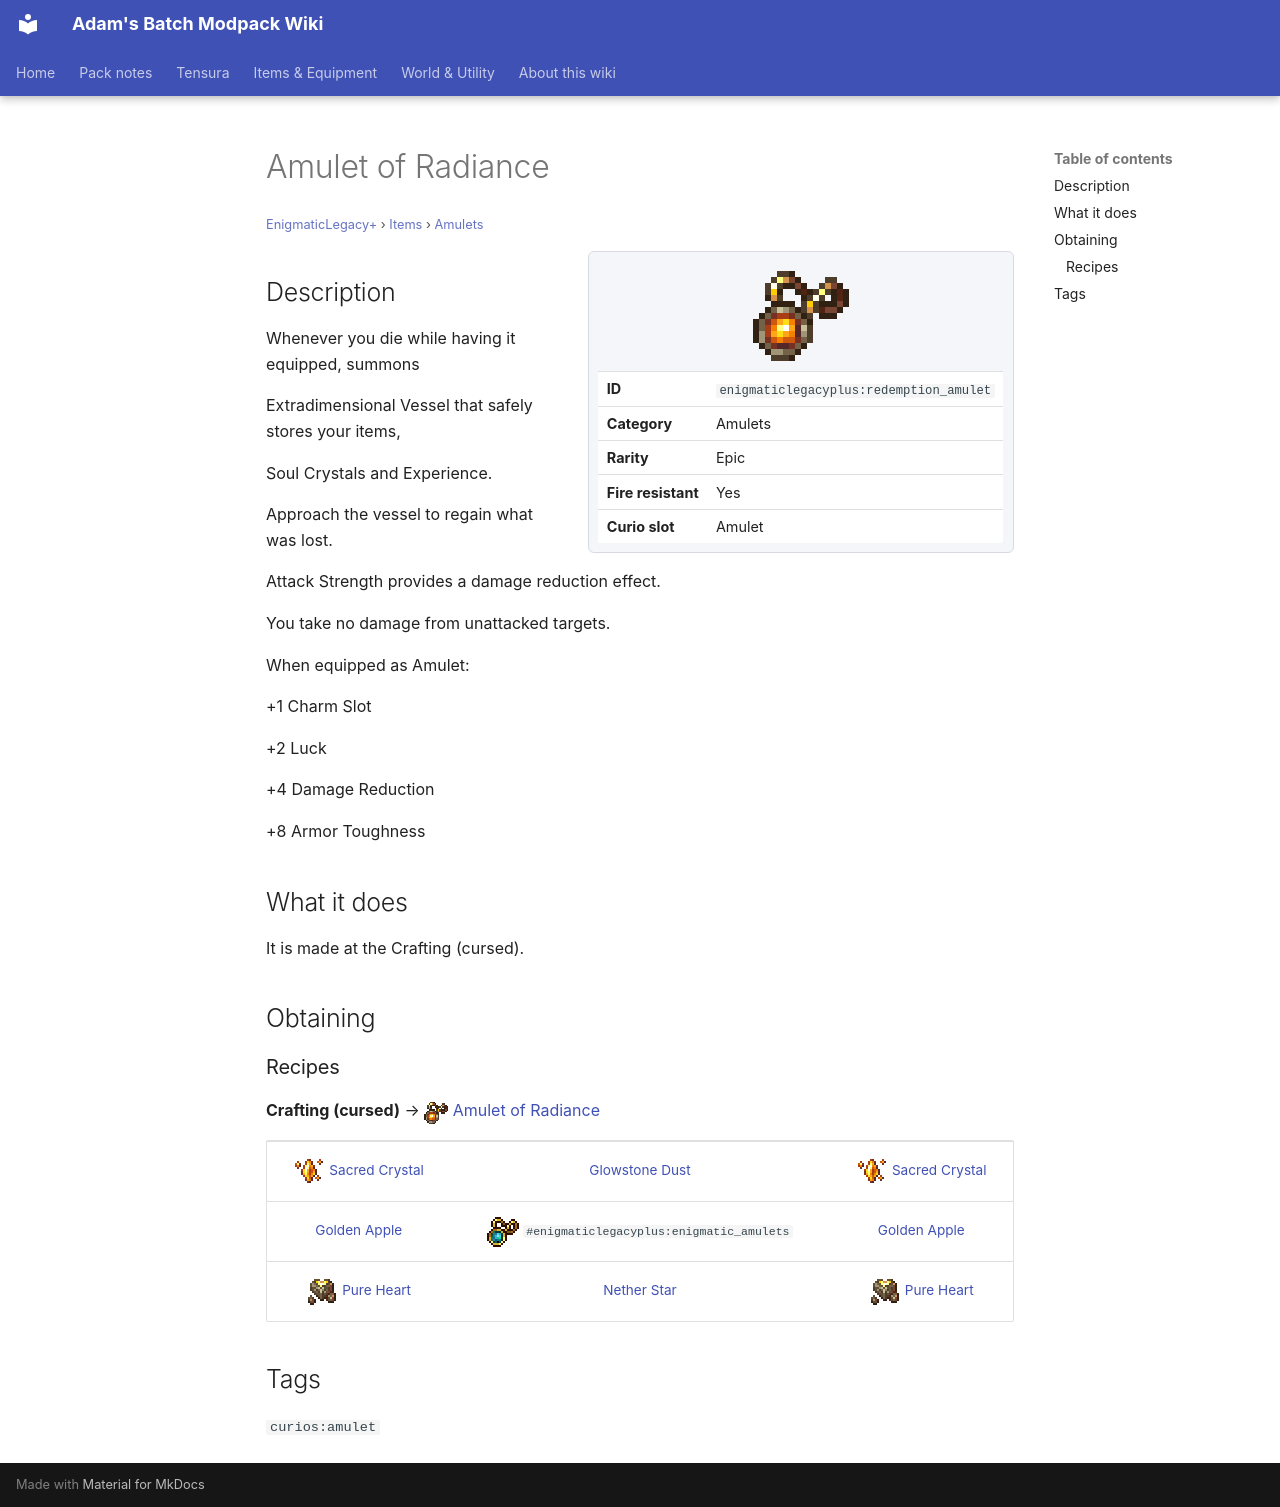

repository: Proteus-Nell/Adams-Batch-MC-Modpack-Wiki · page: enigmatic-legacy-plus/items/amulets/redemption-amulet/index.html · generator: mkdocs

# Amulet of Radiance

<small>[EnigmaticLegacy+](../../index.md) &rsaquo; [Items](../index.md) &rsaquo; [Amulets](index.md)</small>

<div class="infobox" markdown>

![Amulet of Radiance](../../../assets/icons/enigmaticlegacyplus/item/redemption_amulet.png)

| | |
|---|---|
| **ID** | `enigmaticlegacyplus:redemption_amulet` |
| **Category** | Amulets |
| **Rarity** | Epic |
| **Fire resistant** | Yes |
| **Curio slot** | Amulet |

</div>

## Description

Whenever you die while having it equipped, summons

Extradimensional Vessel that safely stores your items,

Soul Crystals and Experience.

Approach the vessel to regain what was lost.

Attack Strength provides a damage reduction effect.

You take no damage from unattacked targets.

When equipped as Amulet:

+1 Charm Slot

+2 Luck

+4 Damage Reduction

+8 Armor Toughness

## What it does

It is made at the Crafting (cursed).

## Obtaining

### Recipes

**Crafting (cursed)** &rarr; ![](../../../assets/icons/enigmaticlegacyplus/item/redemption_amulet.png) [Amulet of Radiance](redemption-amulet.md)

<div class="recipe" markdown>

| | | |
|---|---|---|
| ![](../../../assets/icons/enigmaticlegacyplus/item/sacred_crystal.png) [Sacred Crystal](../generic/sacred-crystal.md) |  [Glowstone Dust](https://minecraft.wiki/w/Glowstone_Dust) | ![](../../../assets/icons/enigmaticlegacyplus/item/sacred_crystal.png) [Sacred Crystal](../generic/sacred-crystal.md) |
|  [Golden Apple](https://minecraft.wiki/w/Golden_Apple) | ![](../../../assets/icons/enigmaticlegacyplus/item/enigmatic_amulet_aqua.png) `#enigmaticlegacyplus:enigmatic_amulets` |  [Golden Apple](https://minecraft.wiki/w/Golden_Apple) |
| ![](../../../assets/icons/enigmaticlegacyplus/item/pure_heart.png) [Pure Heart](../materials/pure-heart.md) |  [Nether Star](https://minecraft.wiki/w/Nether_Star) | ![](../../../assets/icons/enigmaticlegacyplus/item/pure_heart.png) [Pure Heart](../materials/pure-heart.md) |

</div>

## Tags

`curios:amulet`
